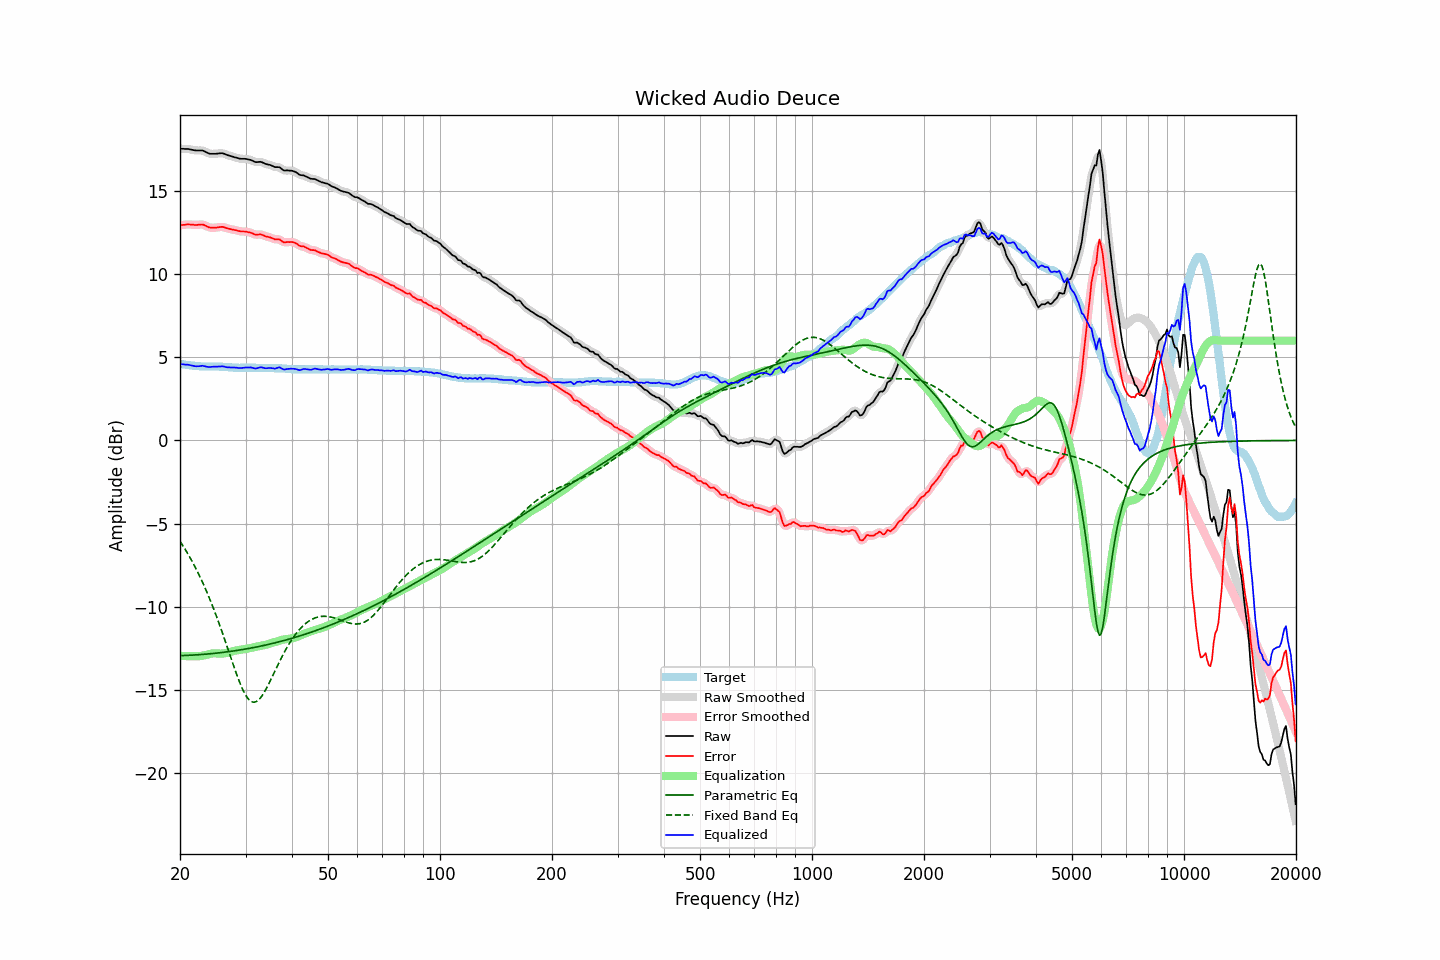

The data file committed next to this chart (first rows):
frequency, raw, error, smoothed, error_smoothed, equalization, parametric_eq, fixed_band_eq, equalized_raw, equalized_smoothed, target
20.00, 17.53, 12.93, 17.53, 12.93, -12.94, -12.93, -6.06, 4.59, 4.59, 4.60
20.20, 17.53, 12.94, 17.53, 12.94, -12.95, -12.93, -6.20, 4.58, 4.58, 4.59
20.40, 17.53, 12.96, 17.53, 12.95, -12.95, -12.93, -6.35, 4.58, 4.57, 4.57
20.61, 17.52, 12.96, 17.52, 12.97, -12.96, -12.92, -6.51, 4.56, 4.57, 4.56
20.81, 17.52, 12.98, 17.52, 12.98, -12.96, -12.92, -6.67, 4.56, 4.56, 4.54
21.02, 17.52, 12.99, 17.51, 12.98, -12.96, -12.92, -6.83, 4.55, 4.55, 4.53
21.23, 17.50, 12.98, 17.50, 12.98, -12.97, -12.91, -7.00, 4.53, 4.53, 4.52
21.44, 17.48, 12.97, 17.48, 12.97, -12.97, -12.91, -7.17, 4.51, 4.51, 4.51
21.66, 17.46, 12.97, 17.46, 12.96, -12.97, -12.90, -7.35, 4.49, 4.49, 4.49
21.87, 17.44, 12.95, 17.44, 12.95, -12.97, -12.89, -7.53, 4.47, 4.47, 4.49
22.09, 17.43, 12.95, 17.43, 12.95, -12.97, -12.89, -7.72, 4.46, 4.46, 4.48
22.31, 17.43, 12.96, 17.43, 12.96, -12.97, -12.88, -7.91, 4.46, 4.46, 4.47
22.54, 17.43, 12.97, 17.43, 12.97, -12.96, -12.88, -8.11, 4.46, 4.47, 4.46
22.76, 17.43, 12.98, 17.43, 12.98, -12.95, -12.87, -8.31, 4.47, 4.48, 4.45
22.99, 17.43, 12.98, 17.42, 12.97, -12.94, -12.86, -8.52, 4.49, 4.48, 4.45
23.22, 17.39, 12.95, 17.39, 12.94, -12.92, -12.85, -8.74, 4.47, 4.47, 4.44
23.45, 17.34, 12.90, 17.34, 12.90, -12.89, -12.84, -8.95, 4.45, 4.45, 4.44
23.69, 17.29, 12.85, 17.29, 12.85, -12.86, -12.84, -9.18, 4.42, 4.42, 4.44
23.92, 17.25, 12.81, 17.25, 12.81, -12.84, -12.83, -9.41, 4.41, 4.41, 4.44
24.16, 17.23, 12.79, 17.23, 12.79, -12.81, -12.82, -9.65, 4.41, 4.42, 4.44
24.40, 17.23, 12.79, 17.22, 12.78, -12.80, -12.81, -9.89, 4.43, 4.42, 4.44
24.65, 17.23, 12.79, 17.23, 12.79, -12.79, -12.80, -10.14, 4.43, 4.43, 4.44
24.89, 17.23, 12.79, 17.23, 12.79, -12.80, -12.79, -10.39, 4.43, 4.44, 4.44
25.14, 17.24, 12.80, 17.24, 12.80, -12.80, -12.78, -10.65, 4.44, 4.44, 4.44
25.39, 17.25, 12.81, 17.25, 12.81, -12.81, -12.77, -10.91, 4.44, 4.44, 4.44
25.65, 17.26, 12.83, 17.26, 12.83, -12.81, -12.76, -11.18, 4.45, 4.45, 4.43
25.91, 17.27, 12.84, 17.26, 12.83, -12.81, -12.75, -11.46, 4.46, 4.45, 4.43
26.16, 17.25, 12.83, 17.24, 12.82, -12.80, -12.73, -11.74, 4.45, 4.44, 4.42
26.43, 17.21, 12.79, 17.21, 12.79, -12.79, -12.72, -12.02, 4.42, 4.42, 4.42
26.69, 17.17, 12.76, 17.17, 12.76, -12.77, -12.71, -12.30, 4.40, 4.40, 4.41
26.96, 17.14, 12.74, 17.14, 12.73, -12.75, -12.70, -12.59, 4.39, 4.39, 4.40
27.23, 17.11, 12.71, 17.11, 12.71, -12.72, -12.68, -12.88, 4.39, 4.39, 4.40
27.50, 17.08, 12.69, 17.08, 12.69, -12.69, -12.67, -13.16, 4.39, 4.39, 4.39
27.77, 17.05, 12.67, 17.05, 12.67, -12.66, -12.66, -13.45, 4.38, 4.38, 4.38
28.05, 17.02, 12.65, 17.02, 12.65, -12.64, -12.64, -13.73, 4.38, 4.38, 4.37
28.33, 17.00, 12.63, 16.99, 12.62, -12.62, -12.63, -14.00, 4.38, 4.37, 4.37
28.62, 16.97, 12.60, 16.97, 12.60, -12.60, -12.61, -14.26, 4.36, 4.36, 4.37
28.90, 16.94, 12.58, 16.94, 12.58, -12.59, -12.60, -14.51, 4.35, 4.35, 4.36
29.19, 16.93, 12.56, 16.93, 12.56, -12.58, -12.58, -14.75, 4.35, 4.35, 4.37
29.48, 16.93, 12.56, 16.93, 12.56, -12.56, -12.57, -14.97, 4.36, 4.36, 4.37
29.78, 16.93, 12.56, 16.92, 12.55, -12.55, -12.55, -15.16, 4.38, 4.37, 4.37
30.08, 16.92, 12.55, 16.92, 12.55, -12.53, -12.53, -15.33, 4.38, 4.38, 4.37
30.38, 16.90, 12.53, 16.90, 12.53, -12.51, -12.52, -15.47, 4.38, 4.39, 4.37
30.68, 16.88, 12.51, 16.88, 12.51, -12.49, -12.50, -15.59, 4.39, 4.39, 4.37
30.99, 16.86, 12.49, 16.85, 12.48, -12.47, -12.48, -15.67, 4.39, 4.38, 4.37
31.30, 16.82, 12.45, 16.81, 12.44, -12.45, -12.46, -15.72, 4.37, 4.36, 4.37
31.61, 16.77, 12.40, 16.77, 12.40, -12.43, -12.44, -15.73, 4.34, 4.34, 4.37
31.93, 16.73, 12.36, 16.74, 12.37, -12.41, -12.42, -15.71, 4.32, 4.33, 4.37
32.24, 16.73, 12.37, 16.73, 12.37, -12.39, -12.40, -15.66, 4.34, 4.35, 4.36
32.57, 16.74, 12.38, 16.74, 12.38, -12.37, -12.39, -15.58, 4.37, 4.37, 4.36
32.89, 16.75, 12.39, 16.74, 12.38, -12.35, -12.36, -15.48, 4.40, 4.39, 4.36
33.22, 16.72, 12.36, 16.71, 12.36, -12.33, -12.34, -15.35, 4.39, 4.38, 4.36
33.55, 16.68, 12.32, 16.68, 12.32, -12.31, -12.32, -15.20, 4.36, 4.36, 4.36
33.89, 16.63, 12.28, 16.63, 12.28, -12.29, -12.30, -15.04, 4.34, 4.35, 4.35
34.23, 16.60, 12.25, 16.60, 12.25, -12.26, -12.28, -14.86, 4.34, 4.34, 4.35
34.57, 16.58, 12.23, 16.58, 12.23, -12.23, -12.26, -14.67, 4.35, 4.35, 4.35
34.92, 16.56, 12.21, 16.55, 12.20, -12.20, -12.24, -14.48, 4.36, 4.35, 4.35
35.27, 16.52, 12.17, 16.51, 12.17, -12.17, -12.21, -14.28, 4.35, 4.34, 4.35
35.62, 16.48, 12.13, 16.47, 12.13, -12.14, -12.19, -14.08, 4.33, 4.33, 4.35
35.97, 16.43, 12.09, 16.44, 12.10, -12.12, -12.17, -13.87, 4.31, 4.33, 4.34
... 635 more rows
